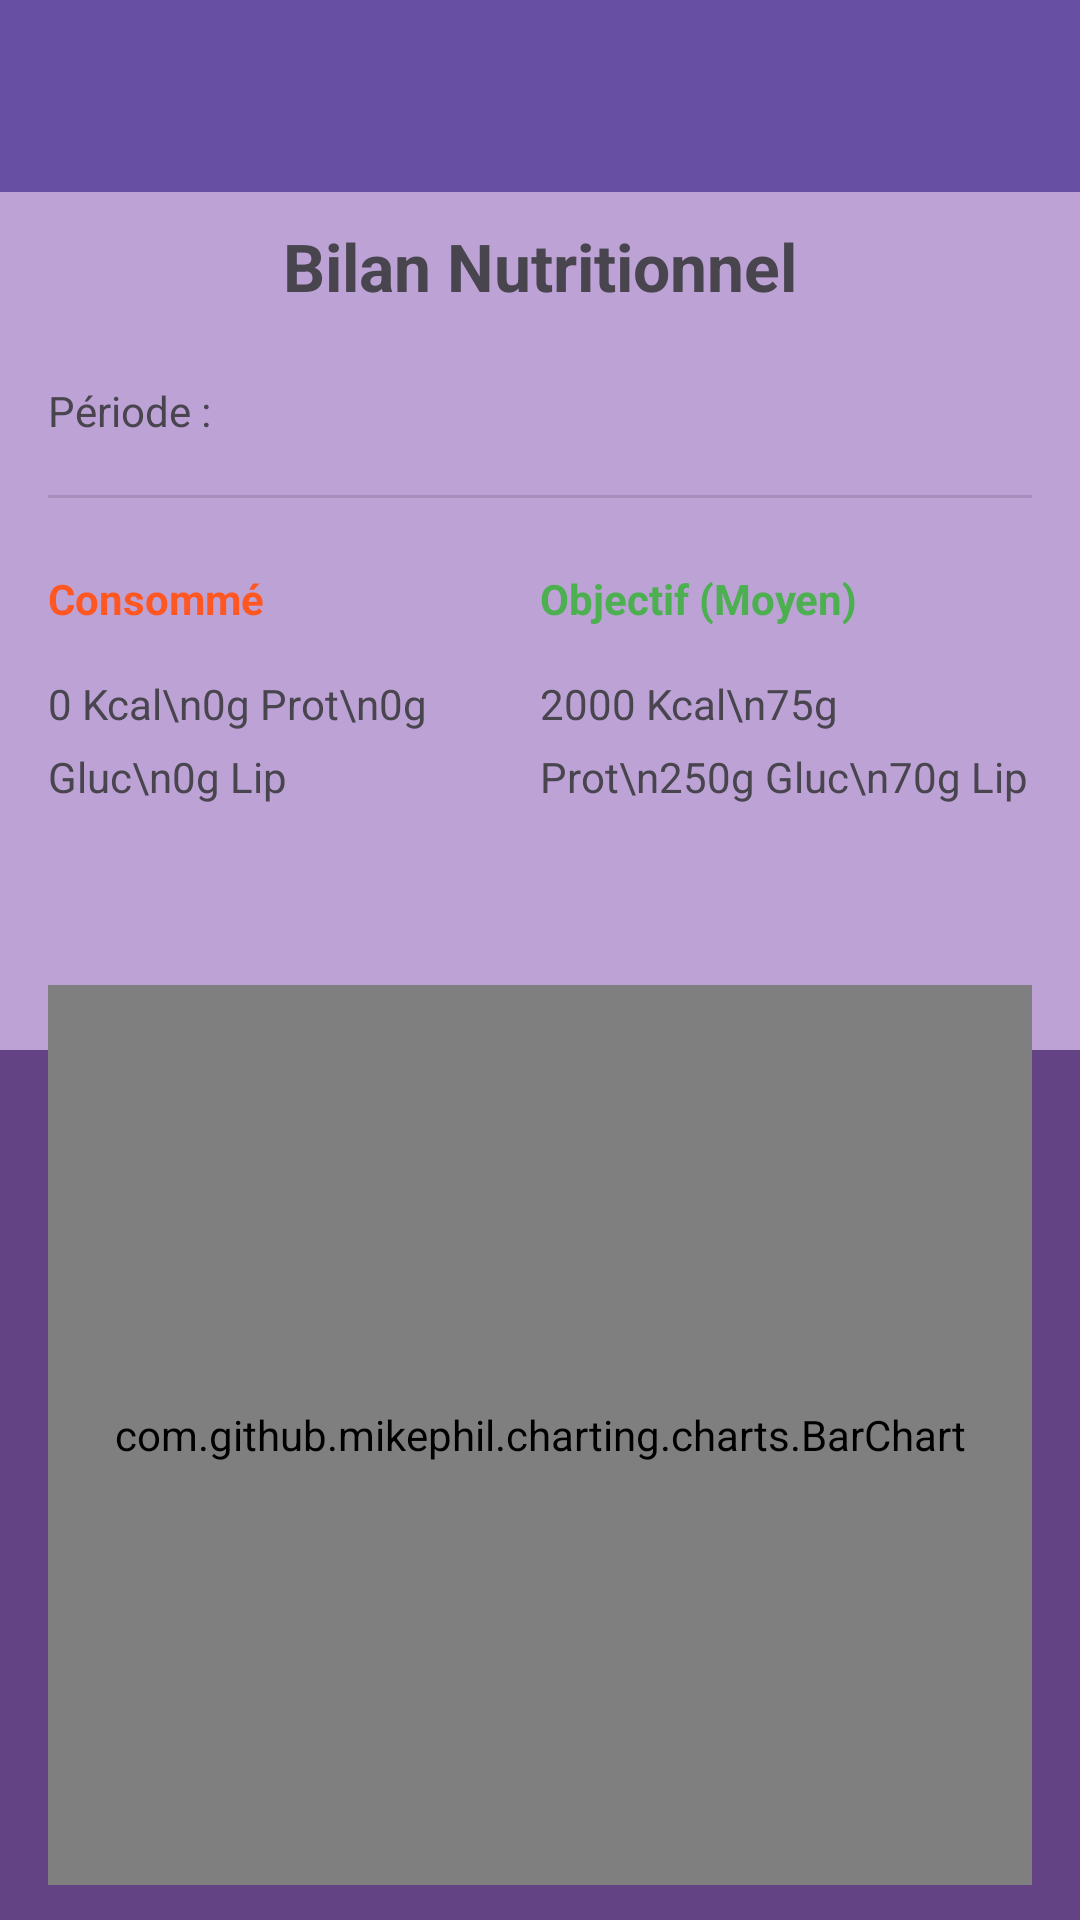

Here is an Android app screen rendered from its layout file. Give the layout XML and the strings, colors and styles it references.
<!-- AndroidManifest.xml: application theme Theme.FitOuFrite -->
<!-- res/layout/activity_nutrition_report.xml -->
<?xml version="1.0" encoding="utf-8"?>
<androidx.constraintlayout.widget.ConstraintLayout xmlns:android="http://schemas.android.com/apk/res/android"
    xmlns:app="http://schemas.android.com/apk/res-auto"
    xmlns:tools="http://schemas.android.com/tools"
    android:layout_width="match_parent"
    android:layout_height="match_parent"
    android:background="@color/dark_purple">

    <TextView
        android:id="@+id/textView6"
        android:layout_width="500dp"
        android:layout_height="350dp"
        android:layout_marginStart="100dp"
        android:layout_marginEnd="100dp"
        android:background="@color/light_purple"
        app:layout_constraintEnd_toEndOf="parent"
        app:layout_constraintStart_toStartOf="parent"
        app:layout_constraintTop_toTopOf="parent" />

    <androidx.appcompat.widget.Toolbar
        android:id="@+id/my_toolbar"
        android:layout_width="match_parent"
        android:layout_height="?attr/actionBarSize"
        android:background="?attr/colorPrimary"
        android:elevation="4dp"
        android:theme="@style/ThemeOverlay.AppCompat.ActionBar"
        app:popupTheme="@style/ThemeOverlay.AppCompat.Light"
        app:titleTextColor="@android:color/white"
        tools:ignore="MissingConstraints"
        tools:layout_editor_absoluteX="120dp"
        tools:layout_editor_absoluteY="8dp" />

    <TextView
        android:id="@+id/titleTextView"
        android:layout_width="wrap_content"
        android:layout_height="wrap_content"
        android:layout_marginStart="16dp"
        android:layout_marginTop="10dp"
        android:layout_marginEnd="16dp"
        android:text="Bilan Nutritionnel"
        android:textSize="22sp"
        android:textStyle="bold"
        app:layout_constraintEnd_toEndOf="parent"
        app:layout_constraintStart_toStartOf="parent"
        app:layout_constraintTop_toBottomOf="@+id/my_toolbar" />

    <TextView
        android:id="@+id/filtreTextView"
        android:layout_width="wrap_content"
        android:layout_height="wrap_content"
        android:layout_marginStart="16dp"
        android:layout_marginTop="24dp"
        android:text="Période :"
        app:layout_constraintStart_toStartOf="parent"
        app:layout_constraintTop_toBottomOf="@id/titleTextView" />

    <Spinner
        android:id="@+id/spinnerFiltreTemps"
        android:layout_width="0dp"
        android:layout_height="wrap_content"
        android:layout_marginStart="8dp"
        android:layout_marginEnd="16dp"
        app:layout_constraintBottom_toBottomOf="@id/filtreTextView"
        app:layout_constraintEnd_toEndOf="parent"
        app:layout_constraintStart_toEndOf="@id/filtreTextView"
        app:layout_constraintTop_toTopOf="@id/filtreTextView" />

    <View
        android:id="@+id/dividerReport"
        android:layout_width="match_parent"
        android:layout_height="1dp"
        android:layout_marginStart="16dp"
        android:layout_marginTop="16dp"
        android:layout_marginEnd="16dp"
        android:background="?android:attr/listDivider"
        app:layout_constraintEnd_toEndOf="parent"
        app:layout_constraintStart_toStartOf="parent"
        app:layout_constraintTop_toBottomOf="@id/spinnerFiltreTemps" />

    <TextView
        android:id="@+id/consommeTextView"
        android:layout_width="0dp"
        android:layout_height="wrap_content"
        android:layout_marginStart="16dp"
        android:layout_marginTop="24dp"
        android:text="Consommé"
        android:textColor="#FF5722"
        android:textStyle="bold"
        app:layout_constraintEnd_toStartOf="@+id/objectifTextView"
        app:layout_constraintStart_toStartOf="parent"
        app:layout_constraintTop_toBottomOf="@id/dividerReport" />

    <TextView
        android:id="@+id/objectifTextView"
        android:layout_width="0dp"
        android:layout_height="wrap_content"
        android:layout_marginEnd="16dp"
        android:text="Objectif (Moyen)"
        android:textColor="#4CAF50"
        android:textStyle="bold"
        app:layout_constraintEnd_toEndOf="parent"
        app:layout_constraintStart_toEndOf="@id/consommeTextView"
        app:layout_constraintTop_toTopOf="@id/consommeTextView" />

    <TextView
        android:id="@+id/dataConsommeTextView"
        android:layout_width="0dp"
        android:layout_height="wrap_content"
        android:layout_marginStart="16dp"
        android:layout_marginTop="16dp"
        android:lineSpacingExtra="8dp"
        android:text="0 Kcal\n0g Prot\n0g Gluc\n0g Lip"
        app:layout_constraintEnd_toStartOf="@+id/dateObjectifTextView"
        app:layout_constraintStart_toStartOf="parent"
        app:layout_constraintTop_toBottomOf="@id/consommeTextView" />

    <TextView
        android:id="@+id/dateObjectifTextView"
        android:layout_width="0dp"
        android:layout_height="wrap_content"
        android:layout_marginEnd="16dp"
        android:lineSpacingExtra="8dp"
        android:text="2000 Kcal\n75g Prot\n250g Gluc\n70g Lip"
        app:layout_constraintEnd_toEndOf="parent"
        app:layout_constraintStart_toEndOf="@id/dataConsommeTextView"
        app:layout_constraintTop_toTopOf="@id/dataConsommeTextView" />

    <com.github.mikephil.charting.charts.BarChart
        android:id="@+id/nutritionBarChart"
        android:layout_width="match_parent"
        android:layout_height="300dp"
        android:layout_marginStart="16dp"
        android:layout_marginTop="60dp"
        android:layout_marginEnd="16dp"
        app:layout_constraintEnd_toEndOf="parent"
        app:layout_constraintStart_toStartOf="parent"
        app:layout_constraintTop_toBottomOf="@+id/dataConsommeTextView" />

</androidx.constraintlayout.widget.ConstraintLayout>
<!-- resources referenced by this layout -->
<resources>
  <color name="dark_purple">#644384</color>
  <color name="light_purple">#BDA2D5</color>
  <style name="Theme.FitOuFrite" parent="Base.Theme.FitOuFrite" />
  <style name="Base.Theme.FitOuFrite" parent="Theme.Material3.DayNight.NoActionBar">
          
          
      </style>
</resources>
